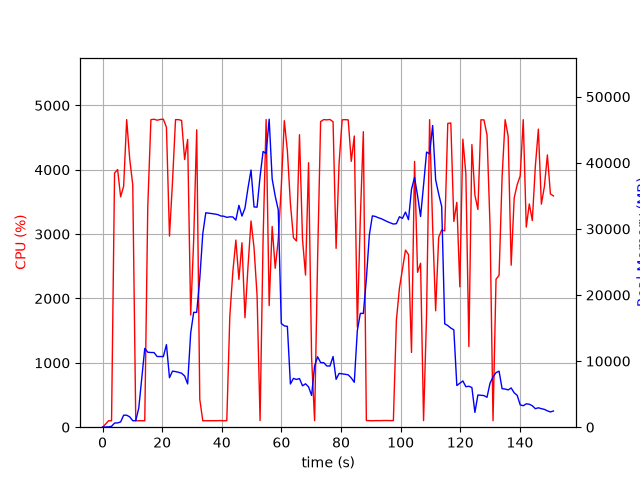

The data file committed next to this chart (first rows):
elapsed_time, nproc, cpu, mem_real, mem_virtual
4.673004150390625e-05, 1, 0.0, 10.1, 3186
1.008, 1, 47.6, 25.5, 125.5
2.016, 1, 100.2, 51.77, 151
3.022, 1, 99.4, 136.5, 785.0
4.03, 1, 3949, 628.3, 5184
5.052, 1, 4003, 648.8, 5184
6.07, 1, 3580, 797.2, 5804
7.077, 1, 3745, 1815, 7084
8.095, 1, 4779, 1815, 7084
9.115, 1, 4166, 1565, 8620
10.13, 1, 3764, 981, 9692
11.14, 1, 100.3, 981.8, 9692
12.15, 1, 100.2, 2899, 30814
13.16, 1, 99.3, 7411, 30814
14.16, 1, 100.2, 11921, 30814
15.17, 1, 3429, 11346, 30817
16.22, 1, 4779, 11302, 30817
17.27, 1, 4785, 11293, 30817
18.31, 1, 4770, 10691, 30817
19.35, 1, 4782, 10689, 30817
20.39, 1, 4786, 10689, 30817
21.43, 1, 4660, 12491, 32304
22.45, 1, 2970, 7491, 32304
23.46, 1, 3810, 8483, 32304
24.48, 1, 4779, 8415, 32304
25.5, 1, 4779, 8304, 32304
26.52, 1, 4766, 8168, 32304
27.53, 1, 4159, 7745, 32304
28.54, 1, 4470, 6546, 32327
29.56, 1, 1744, 14254, 45416
30.57, 1, 2911, 17376, 45416
31.58, 1, 4620, 17376, 45416
32.61, 1, 433.4, 22461, 65896
33.62, 1, 100.2, 29268, 65896
34.63, 1, 100.2, 32446, 65896
35.64, 1, 101.3, 32386, 65896
36.64, 1, 100.3, 32313, 65896
37.65, 1, 101.3, 32254, 65896
38.66, 1, 101.3, 32166, 65896
39.66, 1, 103.3, 31958, 65896
40.67, 1, 99.4, 31920, 65896
41.68, 1, 102.3, 31750, 65896
42.69, 1, 1718, 31827, 65896
43.71, 1, 2416, 31806, 65896
44.72, 1, 2908, 31333, 65896
45.74, 1, 2296, 33568, 65896
46.76, 1, 2865, 31945, 65896
47.77, 1, 1701, 33143, 65912
48.78, 1, 2490, 36175, 65912
49.8, 1, 3204, 38914, 65912
50.81, 1, 2788, 33324, 65912
51.83, 1, 2045, 33289, 90488
52.84, 1, 103.3, 37933, 90488
53.85, 1, 2915, 41717, 90488
54.87, 1, 4780, 41408, 90488
55.89, 1, 1889, 46600, 90644
56.9, 1, 3119, 37567, 90644
57.91, 1, 2469, 34965, 90644
58.93, 1, 2912, 32898, 90644
59.95, 1, 3737, 15692, 90644
... 90 more rows
